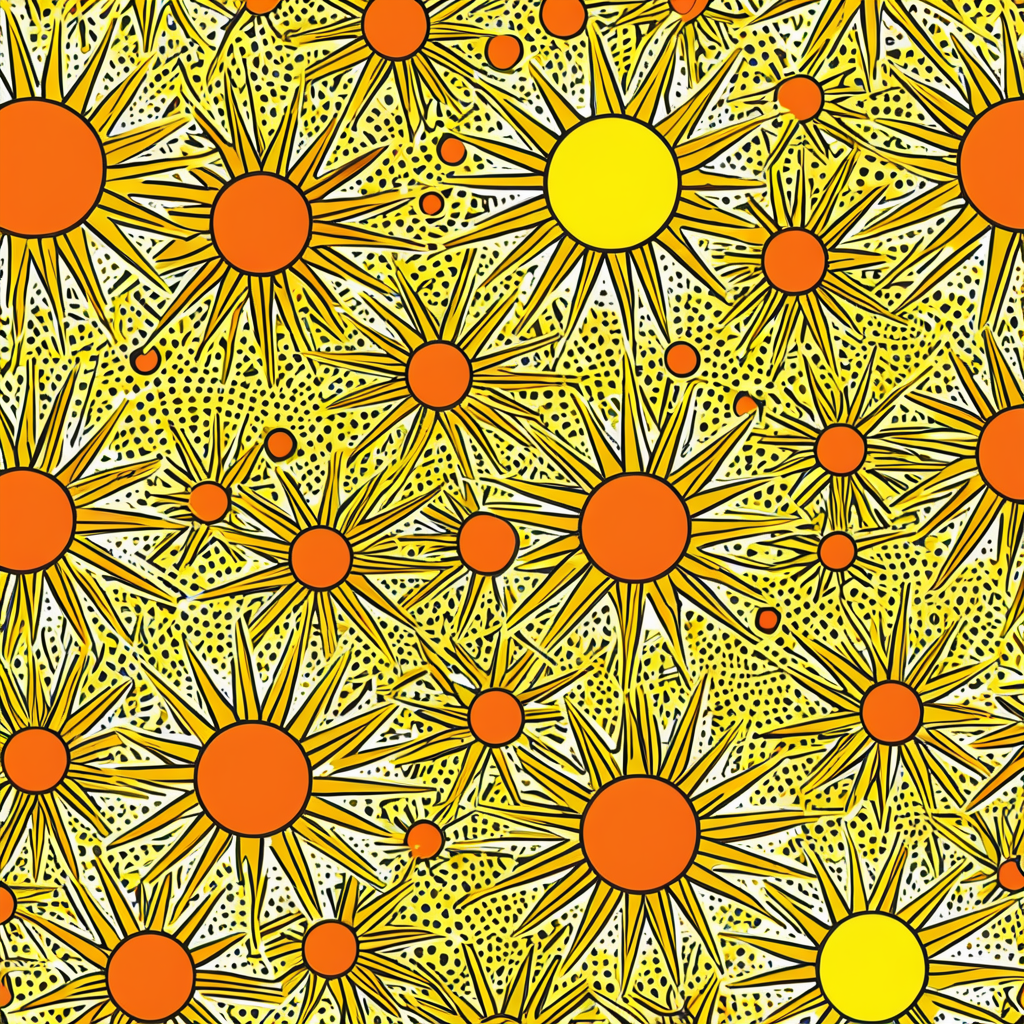
Generation parameters embedded in this image by AUTOMATIC1111 Stable Diffusion web UI or a fork of it (Forge, ...) (PNG 'parameters' text chunk):
<lora:seamless_texture:1> smlstxtr,  The Birth of the Sun, (Postmodernism:1.1) (Pop art:1.3), seamless pattern
Negative prompt: bad hands, bad feet, bad faces, weird arms and legs, tattoo, statue, picture frame
Steps: 30, Sampler: DPM++ 2M, Schedule type: Karras, CFG scale: 7, Seed: 1706206503, Size: 1024x1024, Model hash: 33e58e8668, Model: Juggernaut-XI-byRunDiffusion, Token merging ratio: 0.1, Tiling: True, Lora hashes: "seamless_texture: 14f7c93cfec7", Version: v1.10.1